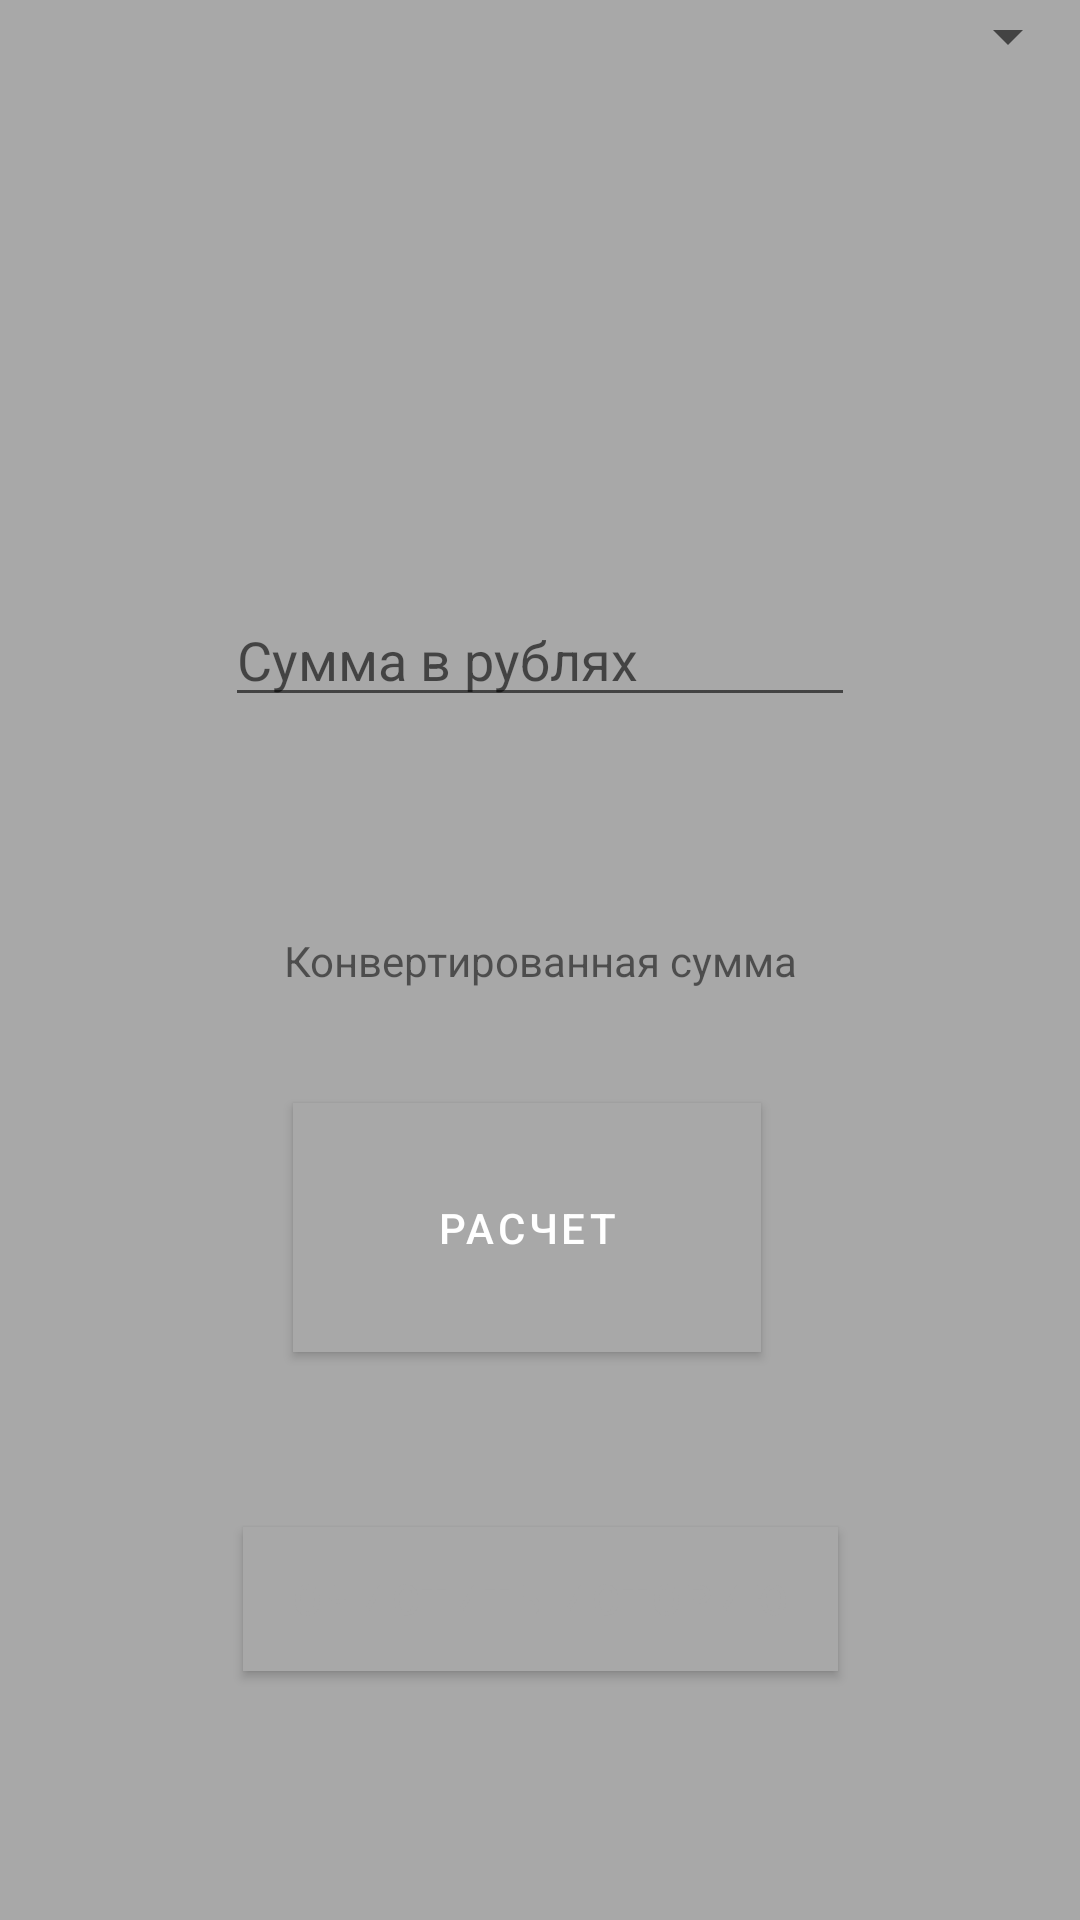

Android layout source for this screen:
<!-- AndroidManifest.xml: activity theme Theme.CurrecyKot.NoActionBar -->
<!-- res/layout/fragment_main.xml -->
<?xml version="1.0" encoding="utf-8"?>
<androidx.constraintlayout.widget.ConstraintLayout xmlns:android="http://schemas.android.com/apk/res/android"
    xmlns:app="http://schemas.android.com/apk/res-auto"
    xmlns:tools="http://schemas.android.com/tools"
    android:layout_width="match_parent"
    android:layout_height="match_parent"
    android:background="@color/gray"
    tools:context=".ui.main.MainFragment">

    <Spinner
        android:id="@+id/spinner"
        android:layout_width="0dp"
        android:layout_height="wrap_content"
        android:autofillHints="Валюта"
        android:visibility="visible"
        app:layout_constraintBottom_toBottomOf="parent"
        app:layout_constraintEnd_toEndOf="parent"
        app:layout_constraintStart_toStartOf="parent"
        app:layout_constraintTop_toTopOf="parent"
        app:layout_constraintVertical_bias="0.0"
        tools:ignore="MissingConstraints" />

    <EditText
        android:id="@+id/inputRuble"
        android:layout_width="wrap_content"
        android:layout_height="wrap_content"
        android:ems="10"
        android:hint="Сумма в рублях"
        android:inputType="numberDecimal"
        android:visibility="visible"
        app:layout_constraintBottom_toBottomOf="parent"
        app:layout_constraintEnd_toEndOf="parent"
        app:layout_constraintStart_toStartOf="parent"
        app:layout_constraintTop_toTopOf="parent"
        app:layout_constraintVertical_bias="0.32999998"
        tools:ignore="MissingConstraints" />

    <TextView
        android:id="@+id/convertRuble"
        android:layout_width="wrap_content"
        android:layout_height="wrap_content"
        android:text="Конвертированная сумма"
        app:layout_constraintBottom_toBottomOf="parent"
        app:layout_constraintEnd_toEndOf="parent"
        app:layout_constraintStart_toStartOf="parent"
        app:layout_constraintTop_toTopOf="parent"
        tools:ignore="MissingConstraints" />

    <Button
        android:id="@+id/button"
        android:layout_width="156dp"
        android:layout_height="83dp"
        android:layout_marginStart="123dp"
        android:layout_marginLeft="123dp"
        android:layout_marginEnd="132dp"
        android:layout_marginRight="132dp"
        android:background="@color/black"
        android:text="Расчет"
        android:textColor="@color/white"
        android:visibility="visible"
        app:layout_constraintBottom_toBottomOf="parent"
        app:layout_constraintEnd_toEndOf="parent"
        app:layout_constraintStart_toStartOf="parent"
        app:layout_constraintTop_toTopOf="parent"
        app:layout_constraintVertical_bias="0.65999997"
        tools:ignore="MissingConstraints" />

    <Button
        android:id="@+id/button2"
        android:layout_width="wrap_content"
        android:layout_height="wrap_content"
        android:background="@color/black"
        android:text="Очистить историю"
        app:layout_constraintBottom_toBottomOf="parent"
        app:layout_constraintEnd_toEndOf="parent"
        app:layout_constraintStart_toStartOf="parent"
        app:layout_constraintTop_toTopOf="parent"
        app:layout_constraintVertical_bias="0.86" />

</androidx.constraintlayout.widget.ConstraintLayout>
<!-- resources referenced by this layout -->
<resources>
  <color name="black">#FF000000</color>
  <color name="gray">#A8A8A8</color>
  <color name="white">#FFFFFFFF</color>
  <style name="Theme.CurrecyKot.NoActionBar">
          <item name="windowActionBar">false</item>
          <item name="windowNoTitle">true</item>
      </style>
</resources>
